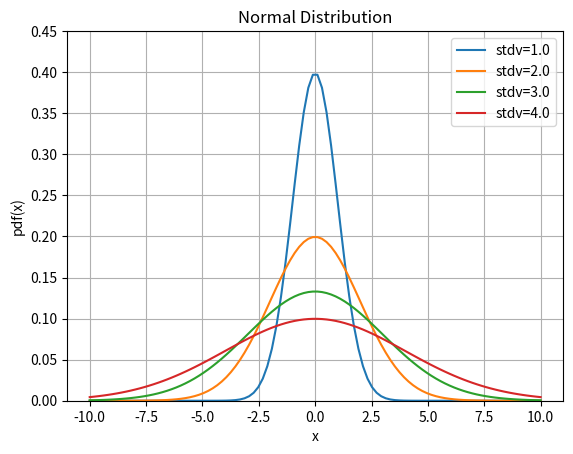
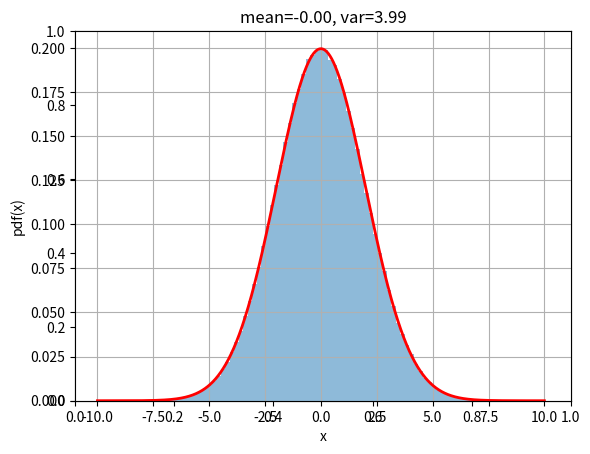
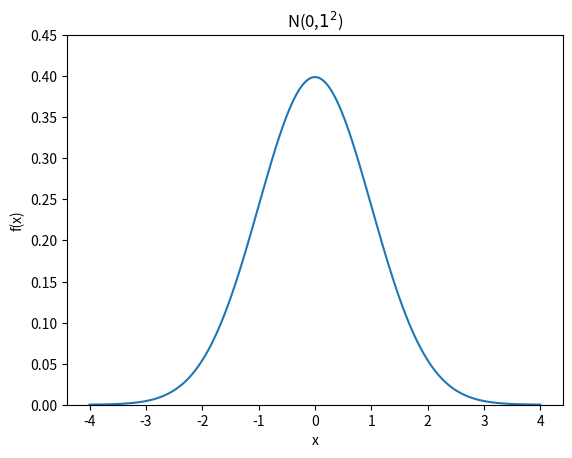
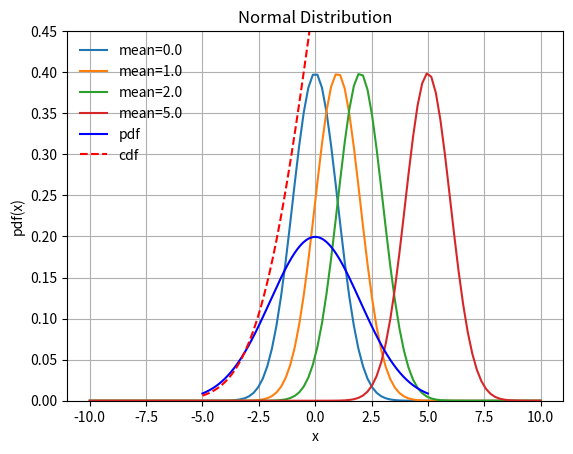
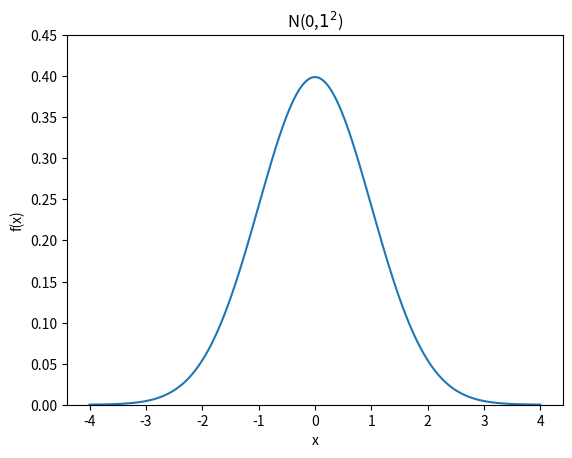

The script that saved these images, in order:
from scipy.stats import norm
import numpy as np
import matplotlib.pyplot as plt

x = np.linspace(-10, 10, 13)
print(x)

norm.pdf(0, scale=1, loc=0)  # scale = variância, loc = média

ig, ax = plt.subplots()
x = np.linspace(-10, 10, 100)
stdvs = [1.0, 2.0, 3.0, 4.0]
for s in stdvs:
    ax.plot(x, norm.pdf(x, scale=s), label='stdv=%.1f' % s)

ax.set_xlabel('x')
ax.set_ylabel('pdf(x)')
ax.set_title('Normal Distribution')
ax.legend(loc='best', frameon=True)
ax.set_ylim(0, 0.45)
ax.grid(True)

norm.rvs(scale=5, loc=10, size=10)

fig, ax = plt.subplots()
xs = norm.rvs(scale=2, loc=0, size=1000000)
x = np.linspace(-10, 10, 10000)
p = norm.pdf(x, scale=2)
v = np.var(xs)
m = np.mean(xs)
ax = fig.add_subplot(111)
ax.hist(xs, bins=100, alpha=0.5, density=True)
ax.plot(x, p, 'r-', lw=2)
ax.set_xlabel('x')
ax.set_ylabel('pdf(x)')
ax.set_title(f'mean={m:.2f}, var={v:.2f}')
ax.grid(True)

x = np.linspace(-0, 100, 20)
print(x)

fig, ax = plt.subplots()
x = np.arange(-4, 4, 0.001)
ax.set_title('N(0,$1^2$)')
ax.set_xlabel('x')
ax.set_ylabel('f(x)')
ax.plot(x, norm.pdf(x))
ax.set_ylim(0, 0.45)

# Mudar o valor da média tem o efeito de transladar a curva para a esquerda ou para a direita, mantendo sua forma
fig, ax = plt.subplots()
x = np.linspace(-10, 10, 100)
means = [0.0, 1.0, 2.0, 5.0]
for mean in means:
    ax.plot(x, norm.pdf(x, loc=mean), label='mean=%.1f' % mean)

ax.set_xlabel('x')
ax.set_ylabel('pdf(x)')
ax.set_title('Normal Distribution')
ax.legend(loc='best', frameon=True)
ax.set_ylim(0, 0.45)
ax.grid(True)
plt.show()

# funções de distribuições acumuladas
x = np.linspace(-5, 5, 10000)

cdf_values = norm.cdf(x, scale=2)
pdf_values = norm.pdf(x, scale=2)

# plt.plot(x, pdf_values, x, cdf_values)

plt.plot(x, pdf_values, '-b', label='pdf')
plt.plot(x, cdf_values, '--r', label='cdf')

plt.grid(True)

plt.legend(loc='upper left', frameon=False)
plt.show()

# Distribuição Normal Padrão
fig, ax = plt.subplots()
x = np.arange(-4, 4, 0.001)
ax.set_title('N(0,$1^2$)')
ax.set_xlabel('x')
ax.set_ylabel('f(x)')
ax.plot(x, norm.pdf(x))
ax.set_ylim(0, 0.45)
plt.show()
